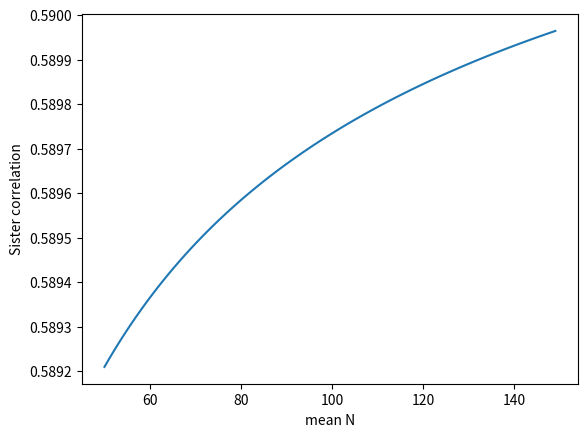

Recreate this plot in Python.


import random
import math
import numpy as np
import matplotlib.pyplot as plt
def simu():
    
    
    R = 3 #Rate of protein use
    N=[] #Number of proteins
    T=[] #Time until division for one daughter
    T_prime=[] #Time until division for the other
    random.seed(1)
    mean_T = 0 #Mean time
    mean_T_prime = 0
    sum_sisters = 0 #Sum as part of correlation coefficient 
    SD = 0 #Standard deviation as part of correlation coefficient 
    SD_prime = 0
    c_sisters = [] #Correlation coefficient
    c_MD = 0
    sum_MD = 0
    mean_N = [] #Mean number of the randomly generated N proteins before they are shared
    std = []
    MD = []

    i = 0 #counters
    j = 0 
    
    

    for j in range(100):
    
        for i in range(1000):
            
#A random number is generated from a Gaussian distribution
            
            n = random.gauss(50+j,2*(50+j)**0.5)
            N.append(n)
            
#This number is shared between daughters via a Gaussian distribution
        
            mu = n/2
            sigma = math.sqrt(n)/2
            T_current = random.gauss(mu,sigma)/R
            T.append(T_current)
            T_prime.append((n/R)-T_current)
            
        
            
#            print(n)
            
#            print(T_current*R, (n/R-T_current)*R)
            
#            print('--------')
            
            
#Pearson correlation coefficient between sisters is calculated
        
        mean_T = np.mean(T)
        mean_T_prime = np.mean(T_prime)
        
        for i in range(1000):
            
            sum_sisters = sum_sisters + (T[i]-mean_T)*(T_prime[i]-mean_T_prime)
        
        SD = np.std(T)
        SD_prime = np.std(T_prime)
            
        
#Correlation between mother and daughter is calculated
        
        for i in range(999):
            
            sum_MD = sum_MD + (T[i]-mean_T)*(T[i+1]-mean_T)
        
        c_MD = ((1/998)*(sum_MD/(SD**2)))
        
        MD.append(((1/998)*(sum_MD/(SD**2))))
        
#        print('{Correlation coefficient between sisters: ', c_sisters)
        
#        print('{Correlation coefficient between mother and daughter: ', c_MD)
        
#        print('{Standard deviation for T: ', SD)
#        print('{Standard deviation for T_prime: ', SD_prime)
        
        
        c_sisters.append((1/999)*(sum_sisters)/(SD*SD_prime))
        mean_N.append(50+j)
        std.append(SD)
        
        
#Variables are reset before the next loop
        
        R = 3 #Rate of protein use
        N=[] #Number of protiens
        T=[] #Time until division for one daughter
        T_prime=[] #Time until division for the other
        random.seed(1)
        mean_T = 0 #Mean time
        mean_T_prime = 0
        sum_sisters = 0 #Sum as part of correlation coefficient 
        SD = 0 #Standard deviation as part of correlation coefficient 
        SD_prime = 0
        c_MD = 0
        sum_MD = 0
    
        i = 0   
    
#The standard deviation in the time to divide is plotted
        
    
    plt.plot(mean_N, c_sisters)
    
    plt.xlabel('mean N')
    plt.ylabel('Sister correlation')
    plt.savefig("plot1.png")
    plt.show()
    
    
        
simu()
